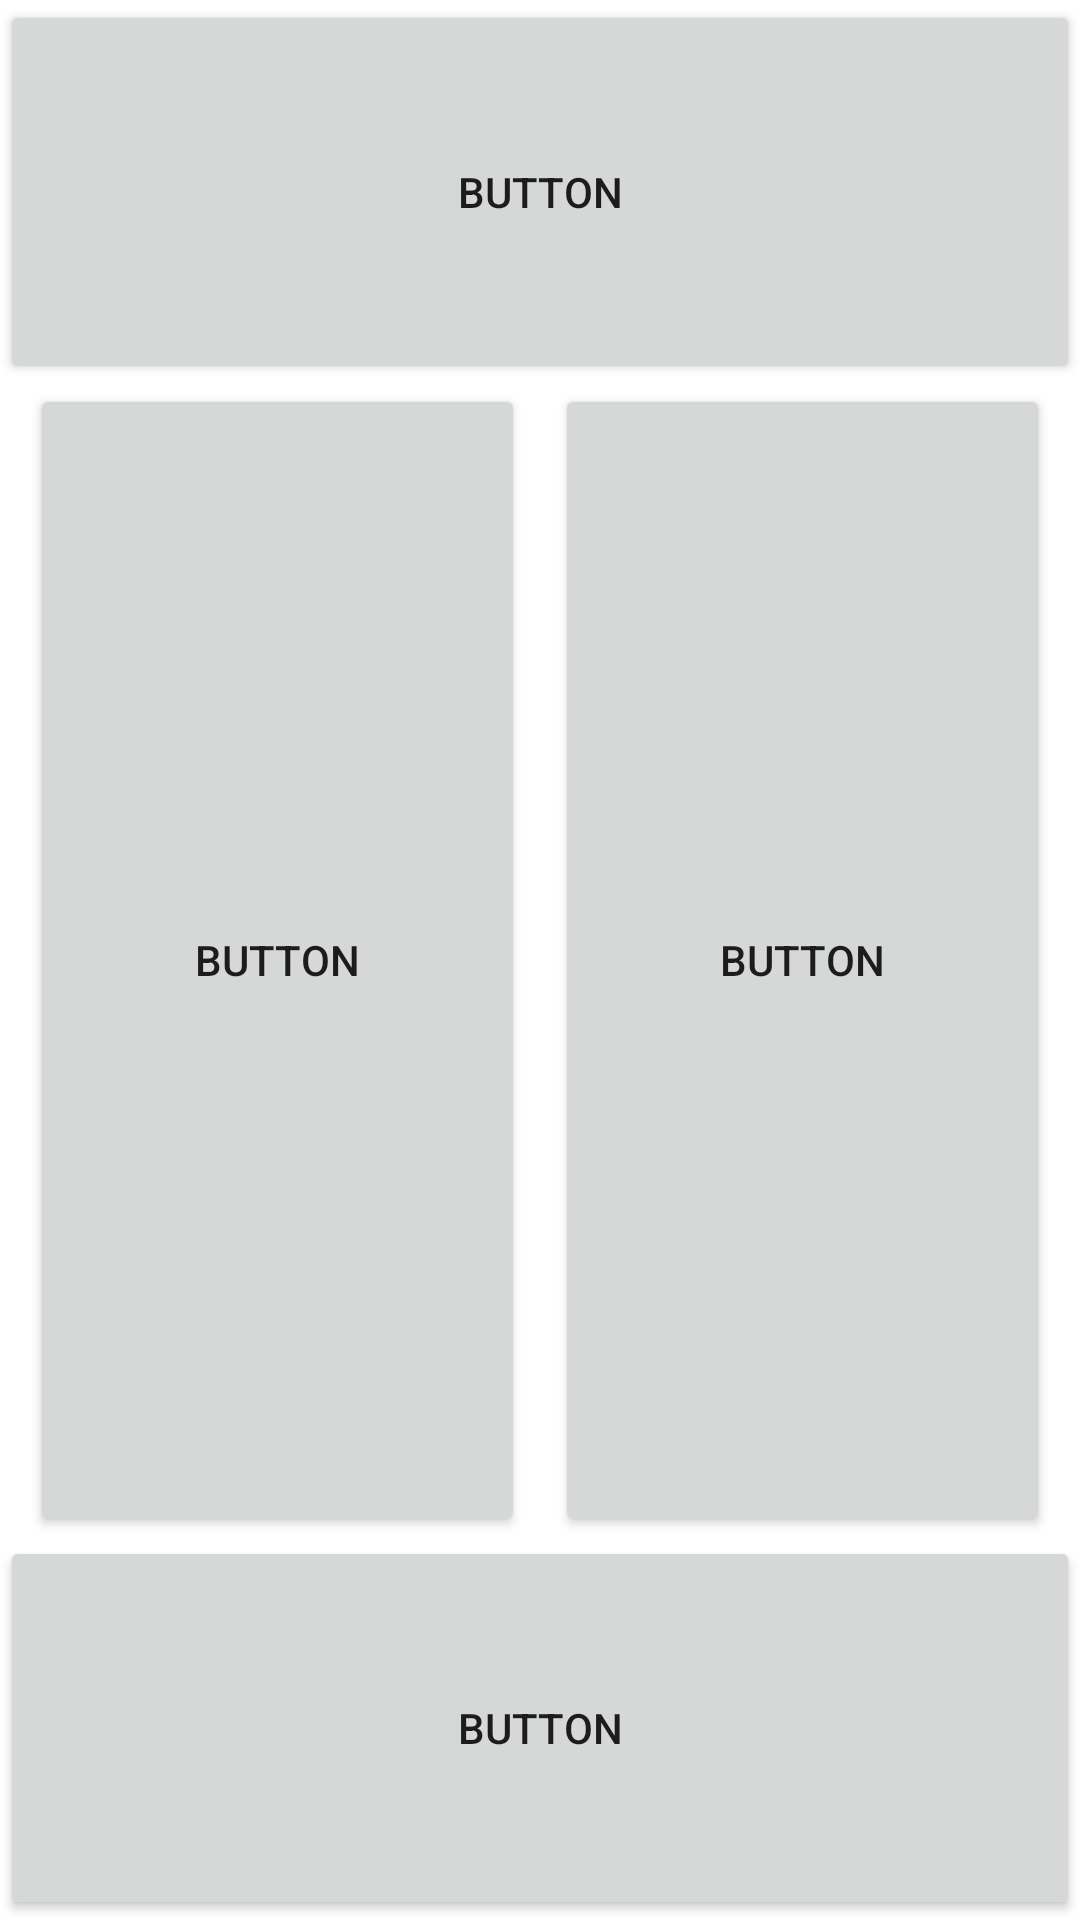

Produce the Android XML layout that renders to this screen, including the resource entries it uses.
<!-- AndroidManifest.xml: application theme Theme.Ejercicios_Layouts -->
<!-- res/layout/linear_layout_03.xml -->
<?xml version="1.0" encoding="utf-8"?>
<LinearLayout xmlns:android="http://schemas.android.com/apk/res/android"
    android:orientation="vertical"
    android:layout_width="match_parent"
    android:layout_height="match_parent"
    >

    <Button
        android:id="@+id/button11"
        android:layout_width="match_parent"
        android:layout_height="0dp"
        android:layout_weight="1"
        android:text="Button" />

    <LinearLayout
        android:layout_width="match_parent"
        android:layout_height="0dp"
        android:layout_weight="3"
        android:orientation="horizontal">


        <Button
            android:id="@+id/button13"
            android:layout_width="0dp"
            android:layout_height="match_parent"
            android:layout_weight="1"
            android:layout_marginLeft="10dp"
           android:layout_marginRight="10dp"
            android:text="Button" />

        <Button
            android:id="@+id/button14"
            android:layout_width="0dp"
            android:layout_height="match_parent"
            android:layout_marginRight="10dp"
            android:layout_weight="1"
            android:text="Button" />
    </LinearLayout>

    <Button
        android:id="@+id/button12"
        android:layout_width="match_parent"
        android:layout_height="0dp"
        android:layout_weight="1"
        android:text="Button" />

</LinearLayout>
<!-- resources referenced by this layout -->
<resources>
  <style name="Theme.Ejercicios_Layouts" parent="Theme.MaterialComponents.DayNight.DarkActionBar">
          
          <item name="colorPrimary">@color/purple_500</item>
          <item name="colorPrimaryVariant">@color/purple_700</item>
          <item name="colorOnPrimary">@color/white</item>
          
          <item name="colorSecondary">@color/teal_200</item>
          <item name="colorSecondaryVariant">@color/teal_700</item>
          <item name="colorOnSecondary">@color/black</item>
          
          <item name="android:statusBarColor" tools:targetApi="l">?attr/colorPrimaryVariant</item>
          
      </style>
  <!-- not gathered from this repository: default colours our renderer supplied (Android Studio template values) -->
  <color name="purple_500">#FF6200EE</color>
  <color name="purple_700">#FF3700B3</color>
  <color name="teal_200">#FF03DAC5</color>
  <color name="teal_700">#FF018786</color>
  <color name="black">#FF000000</color>
  <color name="white">#FFFFFFFF</color>
</resources>
